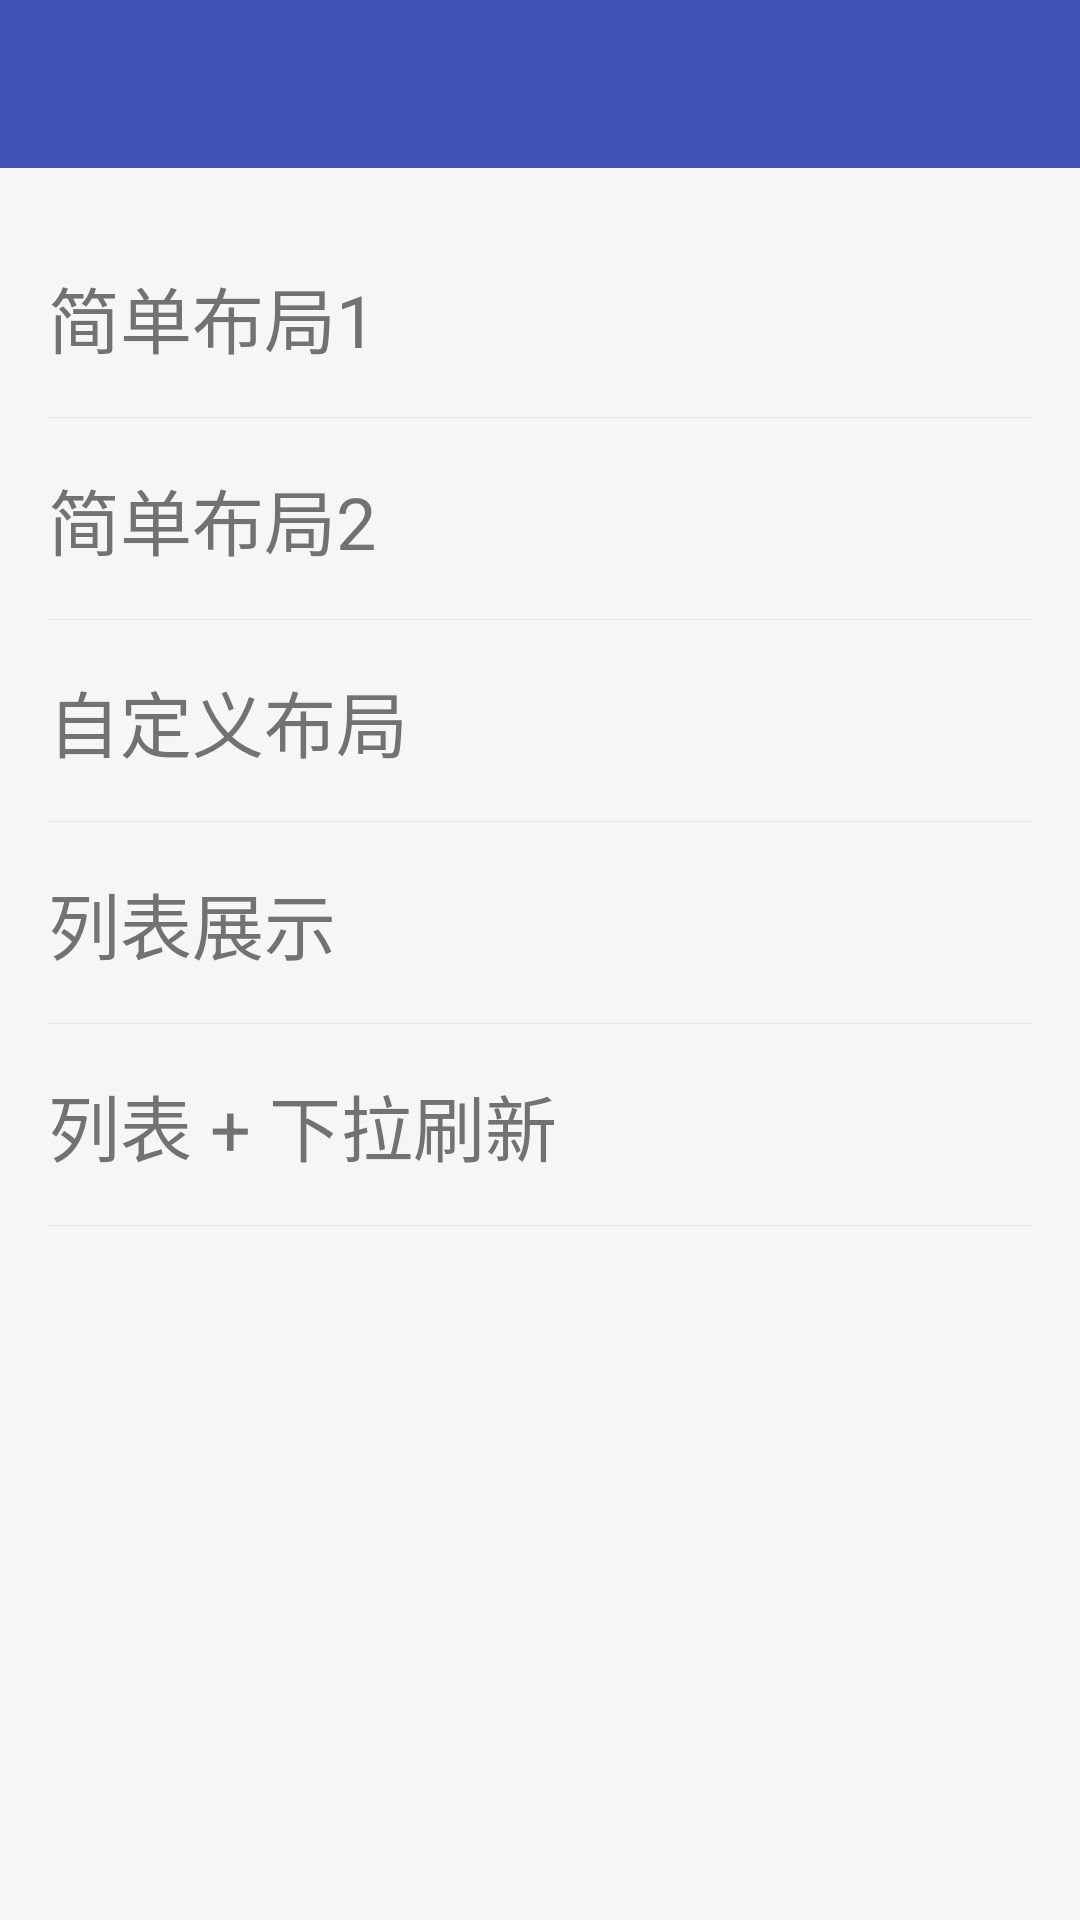

Produce the Android XML layout that renders to this screen, including the resource entries it uses.
<!-- AndroidManifest.xml: application theme AppTheme -->
<!-- res/layout/activity_main.xml -->
<?xml version="1.0" encoding="utf-8"?>
<LinearLayout
    xmlns:android="http://schemas.android.com/apk/res/android"
    xmlns:tools="http://schemas.android.com/tools"
    android:layout_width="match_parent"
    android:layout_height="match_parent"
    android:orientation="vertical"
    tools:ignore="HardcodedText">

    <include layout="@layout/toolbar"/>

    <LinearLayout
        android:layout_width="match_parent"
        android:layout_height="wrap_content"
        android:orientation="vertical"
        android:padding="@dimen/activity_horizontal_margin">

        <TextView
            android:id="@+id/main_simple"
            style="@style/MainContent"
            android:text="简单布局1"/>

        <View style="@style/CommonDivider"/>

        <TextView
            android:id="@+id/main_simple2"
            style="@style/MainContent"
            android:text="简单布局2"
            />

        <View style="@style/CommonDivider"/>

        <TextView
            android:id="@+id/main_custom"
            style="@style/MainContent"
            android:text="自定义布局"
            />

        <View style="@style/CommonDivider"/>

        <TextView
            android:id="@+id/main_list"
            style="@style/MainContent"
            android:text="列表展示"
            />

        <View style="@style/CommonDivider"/>

        <TextView
            android:id="@+id/main_refresh"
            style="@style/MainContent"
            android:text="列表 + 下拉刷新"
            />

        <View style="@style/CommonDivider"/>
    </LinearLayout>
</LinearLayout>
<!-- res/layout/toolbar.xml (included above) -->
<?xml version="1.0" encoding="utf-8"?>
<android.support.v7.widget.Toolbar
    xmlns:android="http://schemas.android.com/apk/res/android"
    xmlns:app="http://schemas.android.com/apk/res-auto"
    android:id="@+id/toolbar"
    android:layout_width="match_parent"
    android:layout_height="?attr/actionBarSize"
    android:background="?attr/colorPrimary"
    app:popupTheme="@style/AppTheme.PopupOverlay"/>
<!-- resources referenced by this layout -->
<resources>
  <dimen name="activity_horizontal_margin">16dp</dimen>
  <style name="AppTheme.PopupOverlay" parent="ThemeOverlay.AppCompat.Light" />
  <style name="CommonDivider">
          <item name="android:layout_width">match_parent</item>
          <item name="android:layout_height">0.1dp</item>
          <item name="android:background">#E6E6E6</item>
      </style>
  <style name="MainContent">
          <item name="android:layout_width">match_parent</item>
          <item name="android:layout_height">wrap_content</item>
          <item name="android:singleLine">true</item>
          <item name="android:ellipsize">end</item>
          <item name="android:textColor">@color/color_item_intro</item>
          <item name="android:textSize">@dimen/size_main_content</item>
          <item name="android:paddingTop">@dimen/activity_vertical_margin</item>
          <item name="android:paddingBottom">@dimen/activity_vertical_margin</item>
      </style>
  <style name="AppTheme" parent="Theme.AppCompat.Light.NoActionBar">
          <item name="colorPrimary">@color/colorPrimary</item>
          <item name="colorPrimaryDark">@color/colorPrimaryDark</item>
          <item name="colorAccent">@color/colorAccent</item>
          <item name="android:textColorPrimary">@android:color/white</item>
          <item name="android:windowBackground">@color/windowBackground</item>
      </style>
  <color name="color_item_intro">#727272</color>
  <dimen name="size_main_content">24sp</dimen>
  <dimen name="activity_vertical_margin">16dp</dimen>
  <color name="colorPrimary">#3F51B5</color>
  <color name="colorPrimaryDark">#303F9F</color>
  <color name="colorAccent">#FF4081</color>
  <color name="windowBackground">#F6F6F6</color>
</resources>
